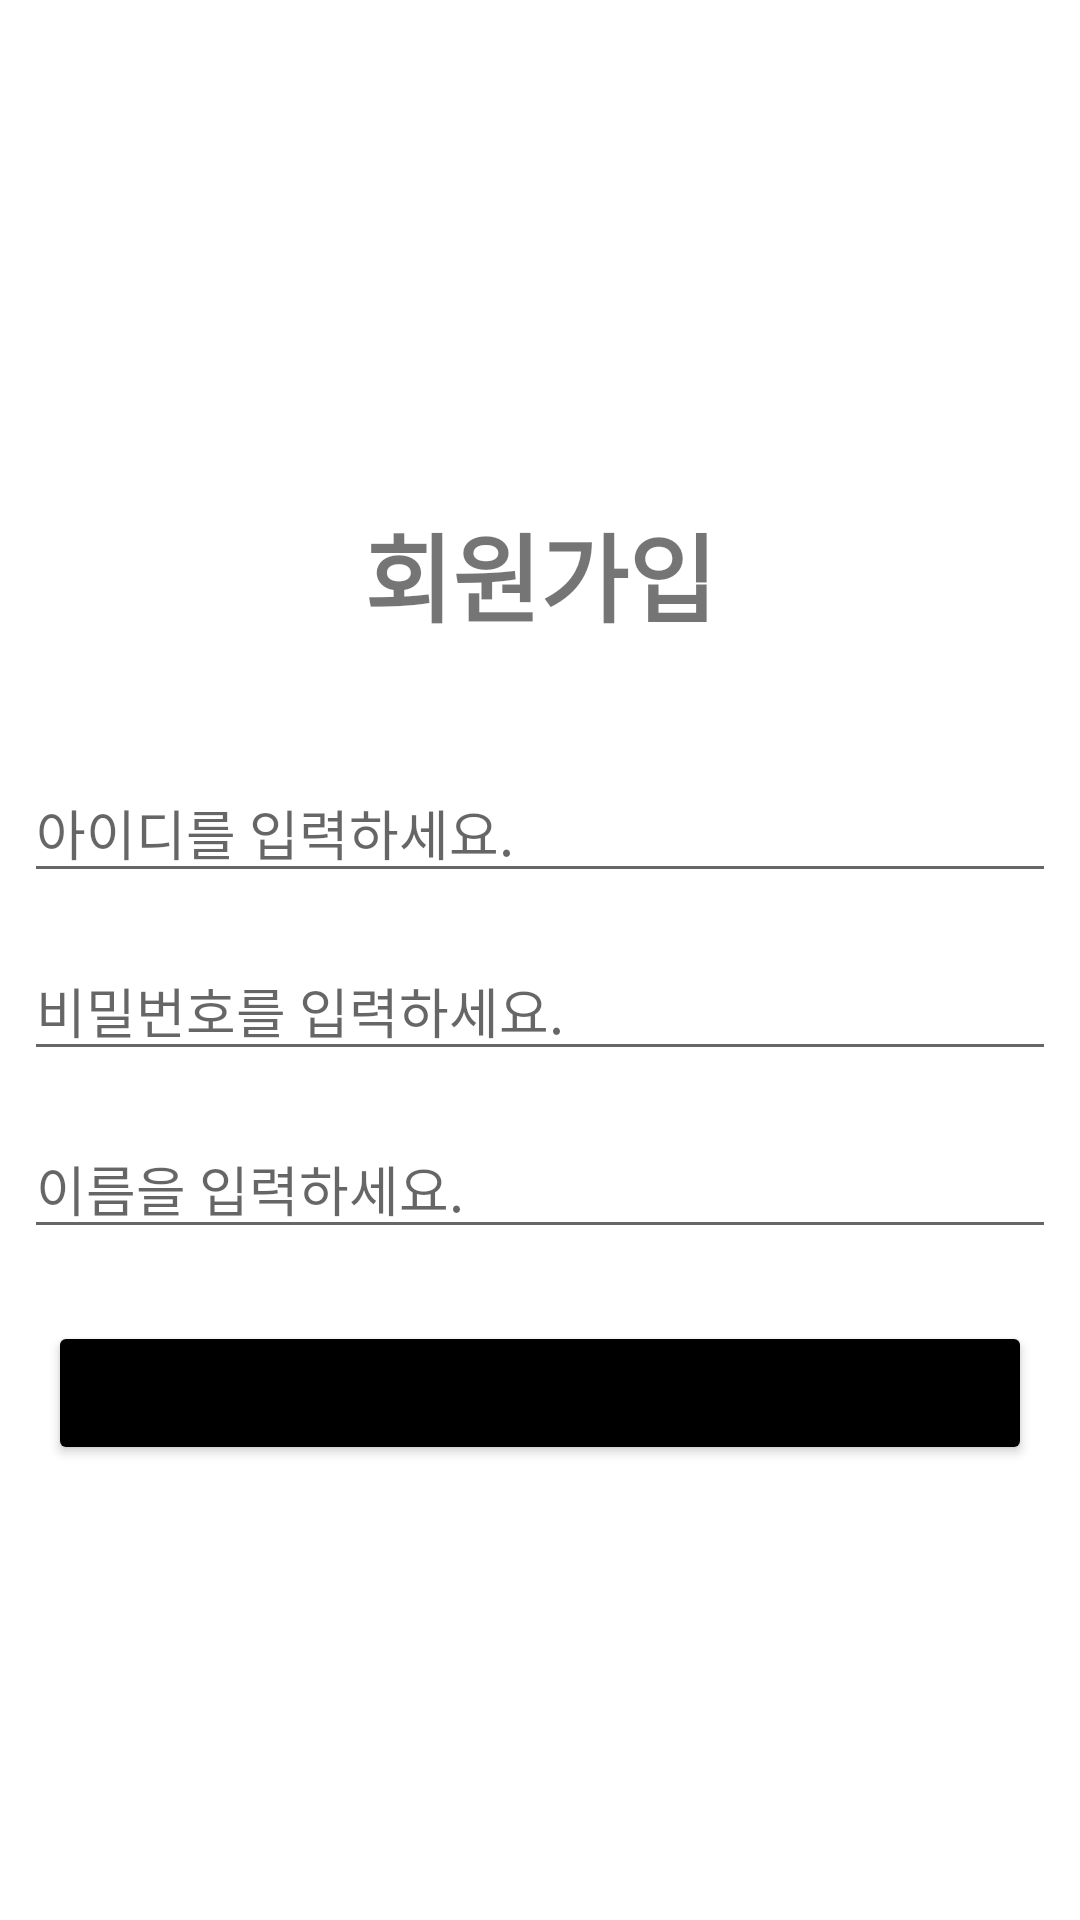

Android layout source for this screen:
<!-- AndroidManifest.xml: application theme Theme.RapstarMusicApp -->
<!-- res/layout/activity_register.xml -->
<?xml version="1.0" encoding="utf-8"?>
<LinearLayout xmlns:android="http://schemas.android.com/apk/res/android"
    xmlns:app="http://schemas.android.com/apk/res-auto"
    xmlns:tools="http://schemas.android.com/tools"
    android:layout_width="match_parent"
    android:layout_height="match_parent"
    tools:context=".login.RegisterActivity"
    android:gravity="center"
    android:orientation="vertical">
    <TextView
        android:layout_width="wrap_content"
        android:layout_height="wrap_content"
        android:text="회원가입"
        android:textSize="32sp"
        android:layout_margin="32dp"
        android:textStyle="bold"/>
    <EditText
        android:id="@+id/email_text"
        android:layout_width="match_parent"
        android:layout_height="wrap_content"
        android:layout_margin="8dp"
        android:hint="아이디를 입력하세요."
        android:inputType="textEmailAddress"/>
    <EditText
        android:id="@+id/password_text"
        android:layout_width="match_parent"
        android:layout_height="wrap_content"
        android:layout_margin="8dp"
        android:hint="비밀번호를 입력하세요."
        android:inputType="textPassword"/>

    <EditText
        android:id="@+id/name_text"
        android:layout_width="match_parent"
        android:layout_height="wrap_content"
        android:layout_margin="8dp"
        android:hint="이름을 입력하세요."
        android:inputType="text"/>

    <Button
        android:id="@+id/register_btn"
        android:layout_width="match_parent"
        android:layout_height="wrap_content"
        android:backgroundTint="#000000"
        android:text="완료"
        android:layout_margin="16dp"/>

</LinearLayout>
<!-- resources referenced by this layout -->
<resources>
  <style name="Theme.RapstarMusicApp" parent="Theme.MaterialComponents.DayNight.DarkActionBar">
          
          <item name="colorPrimary">@color/purple_500</item>
          <item name="colorPrimaryVariant">@color/purple_700</item>
          <item name="colorOnPrimary">@color/white</item>
          
          <item name="colorSecondary">@color/teal_200</item>
          <item name="colorSecondaryVariant">@color/teal_700</item>
          <item name="colorOnSecondary">@color/black</item>
          
          <item name="android:statusBarColor" tools:targetApi="l">@color/background</item>
          
      </style>
  <!-- not gathered from this repository: default colours our renderer supplied (Android Studio template values) -->
  <color name="purple_500">#FF6200EE</color>
  <color name="purple_700">#FF3700B3</color>
  <color name="teal_200">#FF03DAC5</color>
  <color name="teal_700">#FF018786</color>
  <color name="black">#FF000000</color>
  <color name="white">#FFFFFFFF</color>
</resources>
